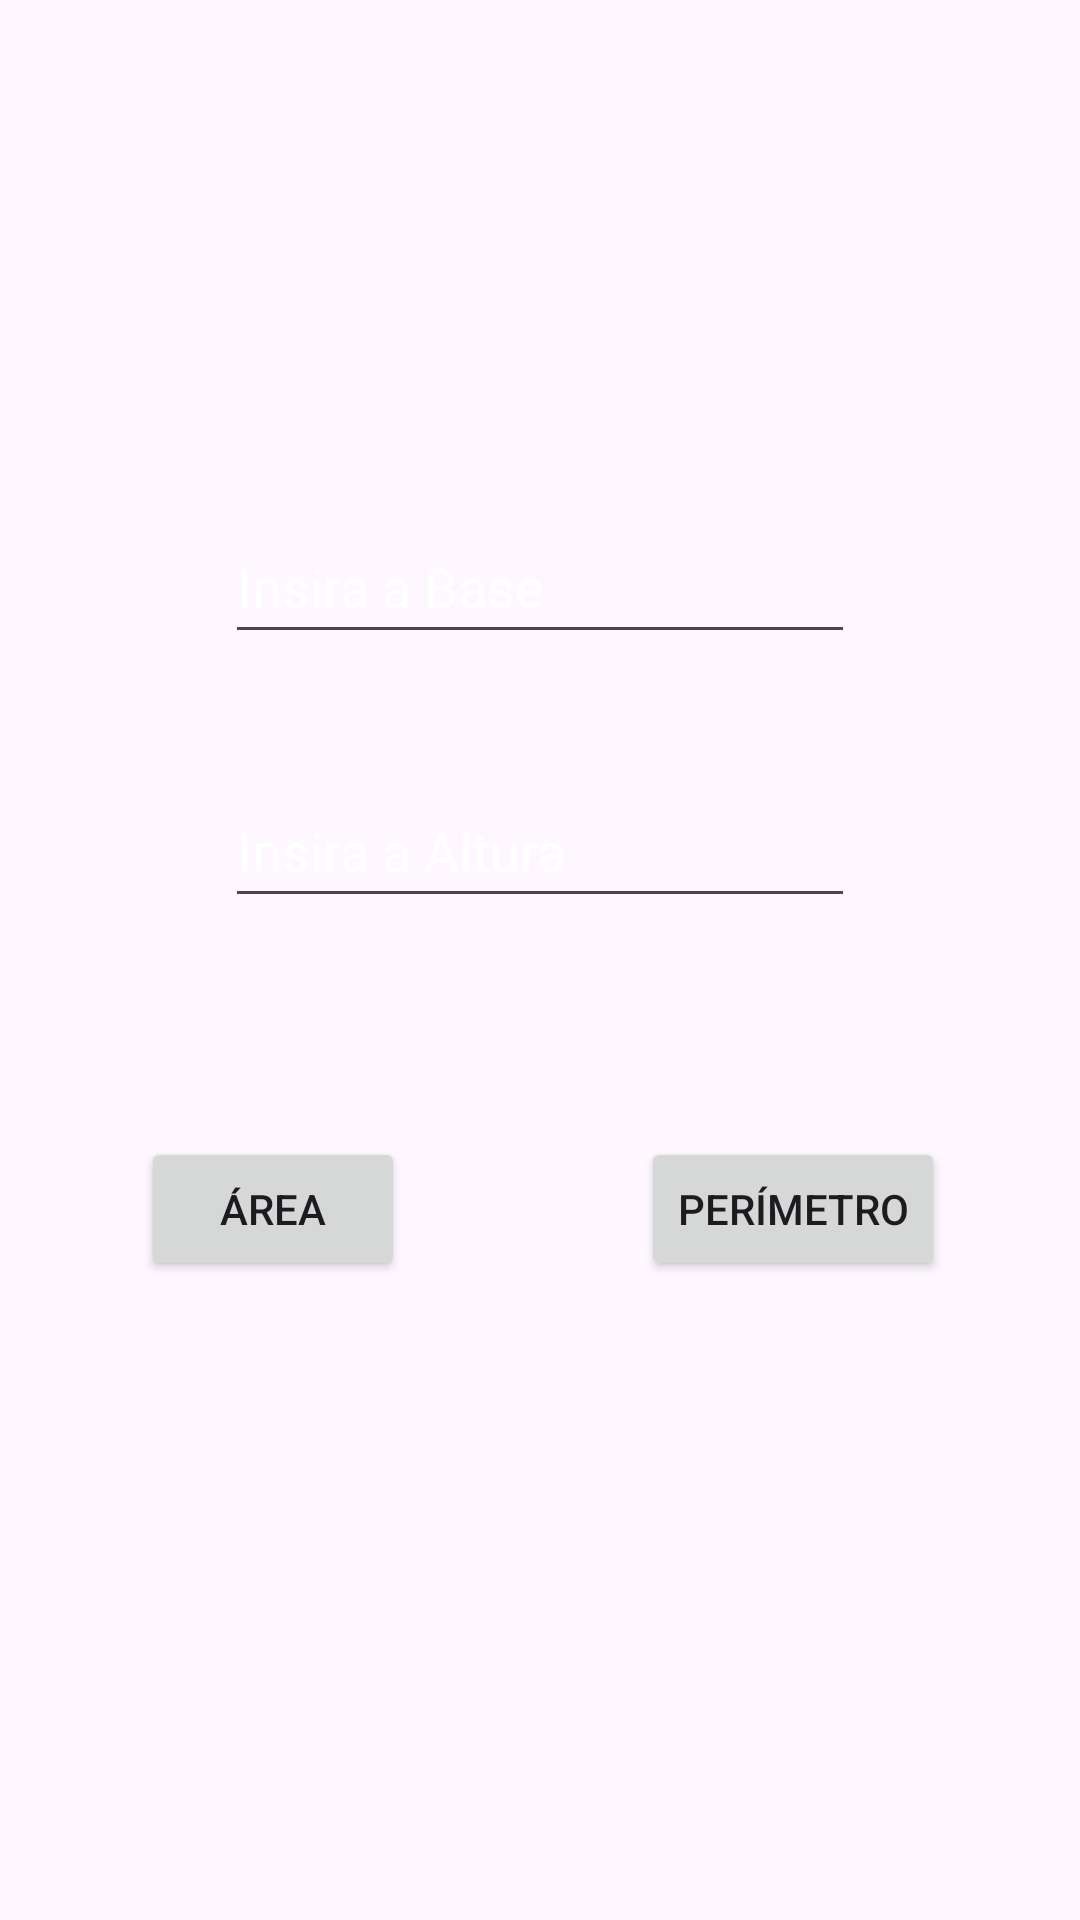

Here is an Android app screen rendered from its layout file. Give the layout XML and the strings, colors and styles it references.
<!-- AndroidManifest.xml: application theme Theme.Mobile_10_Geometria -->
<!-- res/layout/fragment_retangulo.xml -->
<?xml version="1.0" encoding="utf-8"?>
<androidx.constraintlayout.widget.ConstraintLayout xmlns:android="http://schemas.android.com/apk/res/android"
    xmlns:app="http://schemas.android.com/apk/res-auto"
    xmlns:tools="http://schemas.android.com/tools"
    android:id="@+id/frameLayout2"
    android:layout_width="match_parent"
    android:layout_height="match_parent"
    tools:context=".RetanguloFragment">

    <EditText
        android:id="@+id/etBaseR"
        android:layout_width="wrap_content"
        android:layout_height="48dp"
        android:layout_marginTop="170dp"
        android:ems="10"
        android:hint="@string/Base"
        android:inputType="numberDecimal"
        android:textColorHint="@color/white"
        android:importantForAutofill="no"
        app:layout_constraintEnd_toEndOf="parent"
        app:layout_constraintStart_toStartOf="parent"
        app:layout_constraintTop_toTopOf="parent" />

    <EditText
        android:id="@+id/etHeightR"
        android:layout_width="wrap_content"
        android:layout_height="48dp"
        android:layout_marginTop="40dp"
        android:ems="10"
        android:hint="@string/Height"
        android:inputType="numberDecimal"
        android:textColorHint="@color/white"
        android:importantForAutofill="no"
        app:layout_constraintStart_toStartOf="@+id/etBaseR"
        app:layout_constraintTop_toBottomOf="@+id/etBaseR" />

    <Button
        android:id="@+id/btAreaR"
        android:layout_width="wrap_content"
        android:layout_height="wrap_content"
        android:layout_marginStart="47dp"
        android:layout_marginBottom="25dp"
        android:text="@string/Area"
        app:layout_constraintBottom_toTopOf="@+id/tvResR"
        app:layout_constraintStart_toStartOf="parent" />

    <Button
        android:id="@+id/btPerimeterR"
        android:layout_width="wrap_content"
        android:layout_height="wrap_content"
        android:layout_marginTop="73dp"
        android:layout_marginEnd="45dp"
        android:text="@string/Perimeter"
        app:layout_constraintEnd_toEndOf="parent"
        app:layout_constraintTop_toBottomOf="@+id/etHeightR" />

    <TextView
        android:id="@+id/tvResR"
        android:layout_width="wrap_content"
        android:layout_height="wrap_content"
        android:layout_marginTop="25dp"
        app:layout_constraintEnd_toEndOf="parent"
        app:layout_constraintStart_toStartOf="parent"
        app:layout_constraintTop_toBottomOf="@+id/btPerimeterR" />
</androidx.constraintlayout.widget.ConstraintLayout>
<!-- resources referenced by this layout -->
<resources>
  <string name="Area">Área</string>
  <string name="Base">Insira a Base</string>
  <string name="Height">Insira a Altura</string>
  <string name="Perimeter">Perímetro</string>
  <style name="Theme.Mobile_10_Geometria" parent="Base.Theme.Mobile_10_Geometria" />
  <style name="Base.Theme.Mobile_10_Geometria" parent="Theme.Material3.DayNight">
          
          
      </style>
  <!-- not gathered from this repository: default colours our renderer supplied (Android Studio template values) -->
  <color name="white">#FFFFFFFF</color>
</resources>
